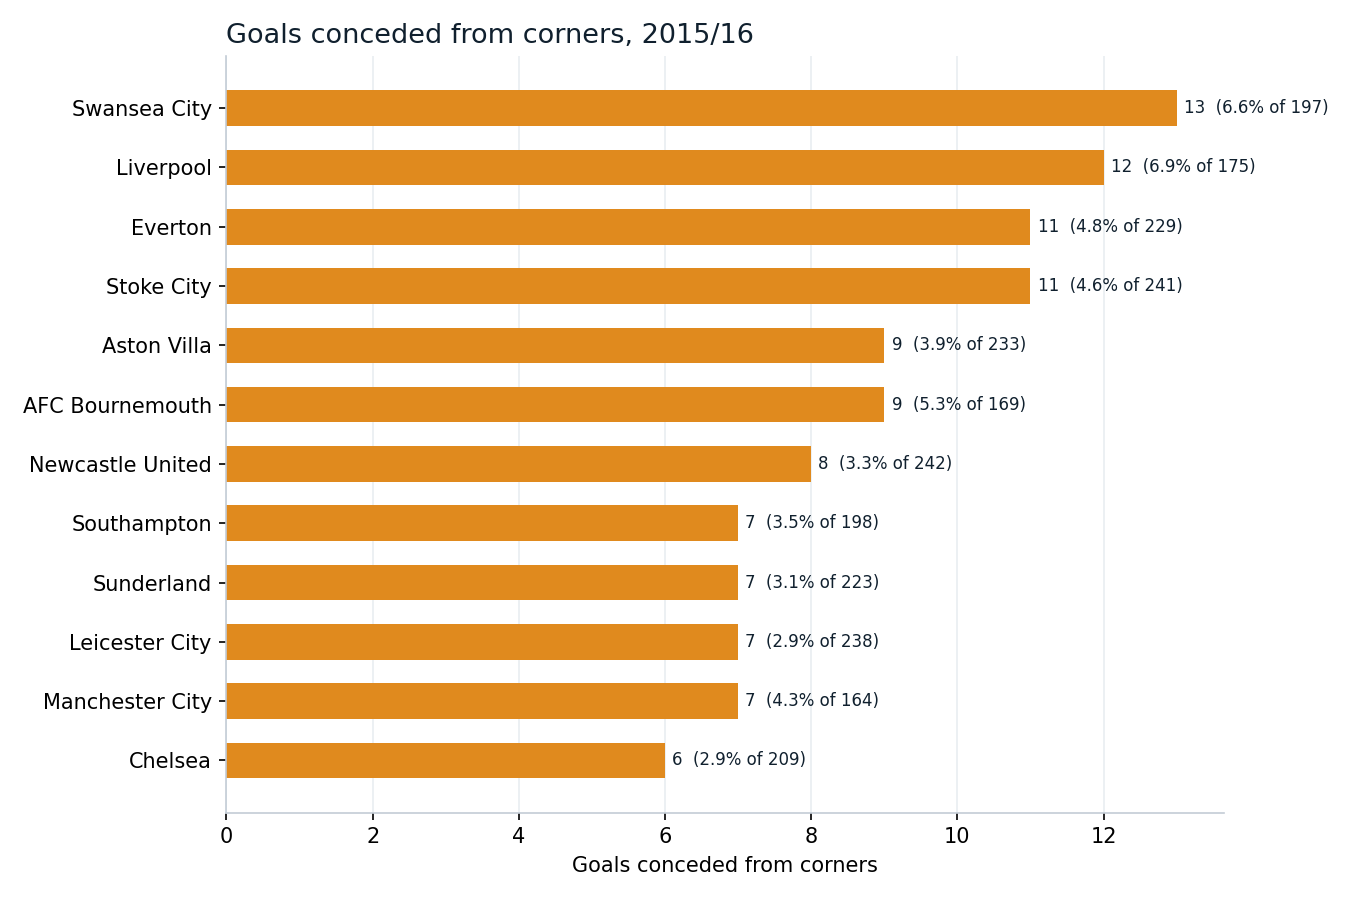

Values plotted in this chart, from the file beside it:
team, corners_faced, defensive_contact_won, shots_conceded, goals_conceded, defensive_contact_pct, concede_rate, concede_rate_low, concede_rate_high
Swansea City, 197, 47, 67, 13, 0.239, 0.066, 0.039, 0.1096
Liverpool, 175, 58, 59, 12, 0.331, 0.0686, 0.0397, 0.116
Everton, 229, 57, 98, 11, 0.249, 0.048, 0.027, 0.084
Stoke City, 241, 70, 73, 11, 0.29, 0.0456, 0.0257, 0.0799
Aston Villa, 233, 45, 79, 9, 0.193, 0.0386, 0.0205, 0.0718
AFC Bournemouth, 169, 53, 65, 9, 0.314, 0.0533, 0.0283, 0.0981
Newcastle United, 242, 67, 95, 8, 0.277, 0.0331, 0.0168, 0.0639
Southampton, 198, 74, 77, 7, 0.374, 0.0354, 0.0172, 0.0712
Sunderland, 223, 48, 81, 7, 0.215, 0.0314, 0.0153, 0.0634
Leicester City, 238, 67, 84, 7, 0.282, 0.0294, 0.0143, 0.0595
Manchester City, 164, 51, 45, 7, 0.311, 0.0427, 0.0208, 0.0855
Chelsea, 209, 58, 60, 6, 0.278, 0.0287, 0.0132, 0.0612
West Ham United, 196, 45, 74, 6, 0.23, 0.0306, 0.0141, 0.0652
Tottenham Hotspur, 182, 56, 60, 6, 0.308, 0.033, 0.0152, 0.07
Watford, 244, 74, 78, 5, 0.303, 0.0205, 0.0088, 0.0471
Norwich City, 202, 57, 66, 5, 0.282, 0.0248, 0.0106, 0.0566
West Bromwich Albion, 222, 79, 79, 5, 0.356, 0.0225, 0.0097, 0.0516
Arsenal, 181, 42, 67, 4, 0.232, 0.0221, 0.0086, 0.0554
Crystal Palace, 219, 72, 83, 3, 0.329, 0.0137, 0.0047, 0.0395
Manchester United, 143, 37, 70, 2, 0.259, 0.014, 0.0038, 0.0496
